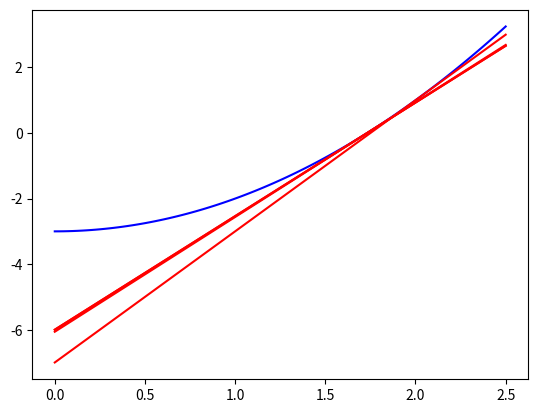

The script that saved this image:
# Metodo di Newton o delle tangenti per la ricerca di radici di funzioni
import math
import matplotlib.pyplot as plt
import numpy as np

# Funzione di cui si vuole trovare la radice
def f(x):
    return x**2 - 3

# Derivata della funzione di cui si vuole trovare la radice
def df(x):
    return 2*x

def Newton(x0,tolleranza, maxIterazioni):
    fx0 = f(x0) # Valore della funzione in x0
    dfx0 = df(x0) # Valore della derivata della funzione in x0


    i = 0 # Contatore delle iterazioni
    stop = 0 # Flag per l'arresto del ciclo

    print('+-------+------------------+------------------+------------------+')
    print('|   i   |        x0        |       f(x0)      |   Diff it succ.  |')
    print('|-------+------------------+------------------+------------------+')

    while i < maxIterazioni and not(stop):

        x1 = x0 - fx0/dfx0
        fx1 = f(x1)
        valFunz = abs(fx1)
        
        diffItSucc = abs(x1 - x0) 
        stop = valFunz + diffItSucc / abs(x1) < tolleranza / 5 # C = 5 scelto nell'intervallo [1, 10]
        print('|   %d   |   %e   |   %e   |   %e   |' % (i, x0, fx0, diffItSucc))
        i = i + 1

        if(not(stop)):
            x0 = x1
            fx0 = fx1
            dfx0 = df(x0)

            
            m = df(x1)
            q = fx1 - m*x1
            tangente = m*xnodi + q
            plt.plot(xnodi, tangente, 'r')
        else:
            print('+-------+------------------+------------------+------------------+')
            print("\nNumero di iterazioni effettuate: ", i)
            if not(stop):
                print("\nMetodo non converge in %d iterazioni" % i)
            return x1


# Plot della funzione f(x)
xnodi = np.linspace(0, 2.5, 100)
ynodi = f(xnodi)
plt.plot(xnodi, ynodi, 'b')

#Dati del problema
x0 = 1
tolleranza = 1.0e-5
print("Tolleranza: ", tolleranza)
maxIterazioni = 100
zeroCercato = Newton(x0, tolleranza, maxIterazioni)

if(zeroCercato != None):
    print('\nRadice ottenuta col metodo di Newton %f' % zeroCercato)
    print('|x* - x_n| = %e' % abs(zeroCercato - math.sqrt(3)))




plt.show()